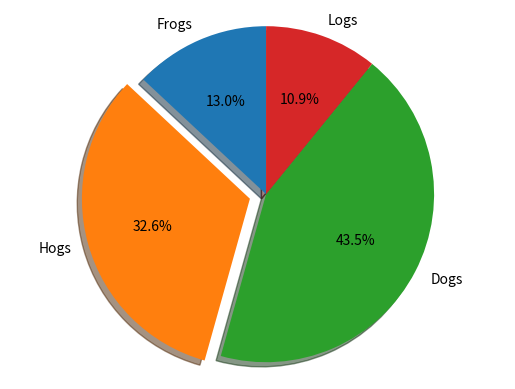

The matplotlib source for this figure:
import matplotlib.pyplot as plt

# Pie chart, where the slices will be ordered and plotted counter-clockwise:
labels = 'Frogs', 'Hogs', 'Dogs', 'Logs'
sizes = [12, 30, 40, 10]
explode = (0, 0.1, 0, 0)  # only "explode" the 2nd slice (i.e. 'Hogs')

fig1, ax1 = plt.subplots()
ax1.pie(sizes, explode=explode, labels=labels, autopct='%1.1f%%',
        shadow=True, startangle=90)
ax1.axis('equal')  # Equal aspect ratio ensures that pie is drawn as a circle.

plt.show()
